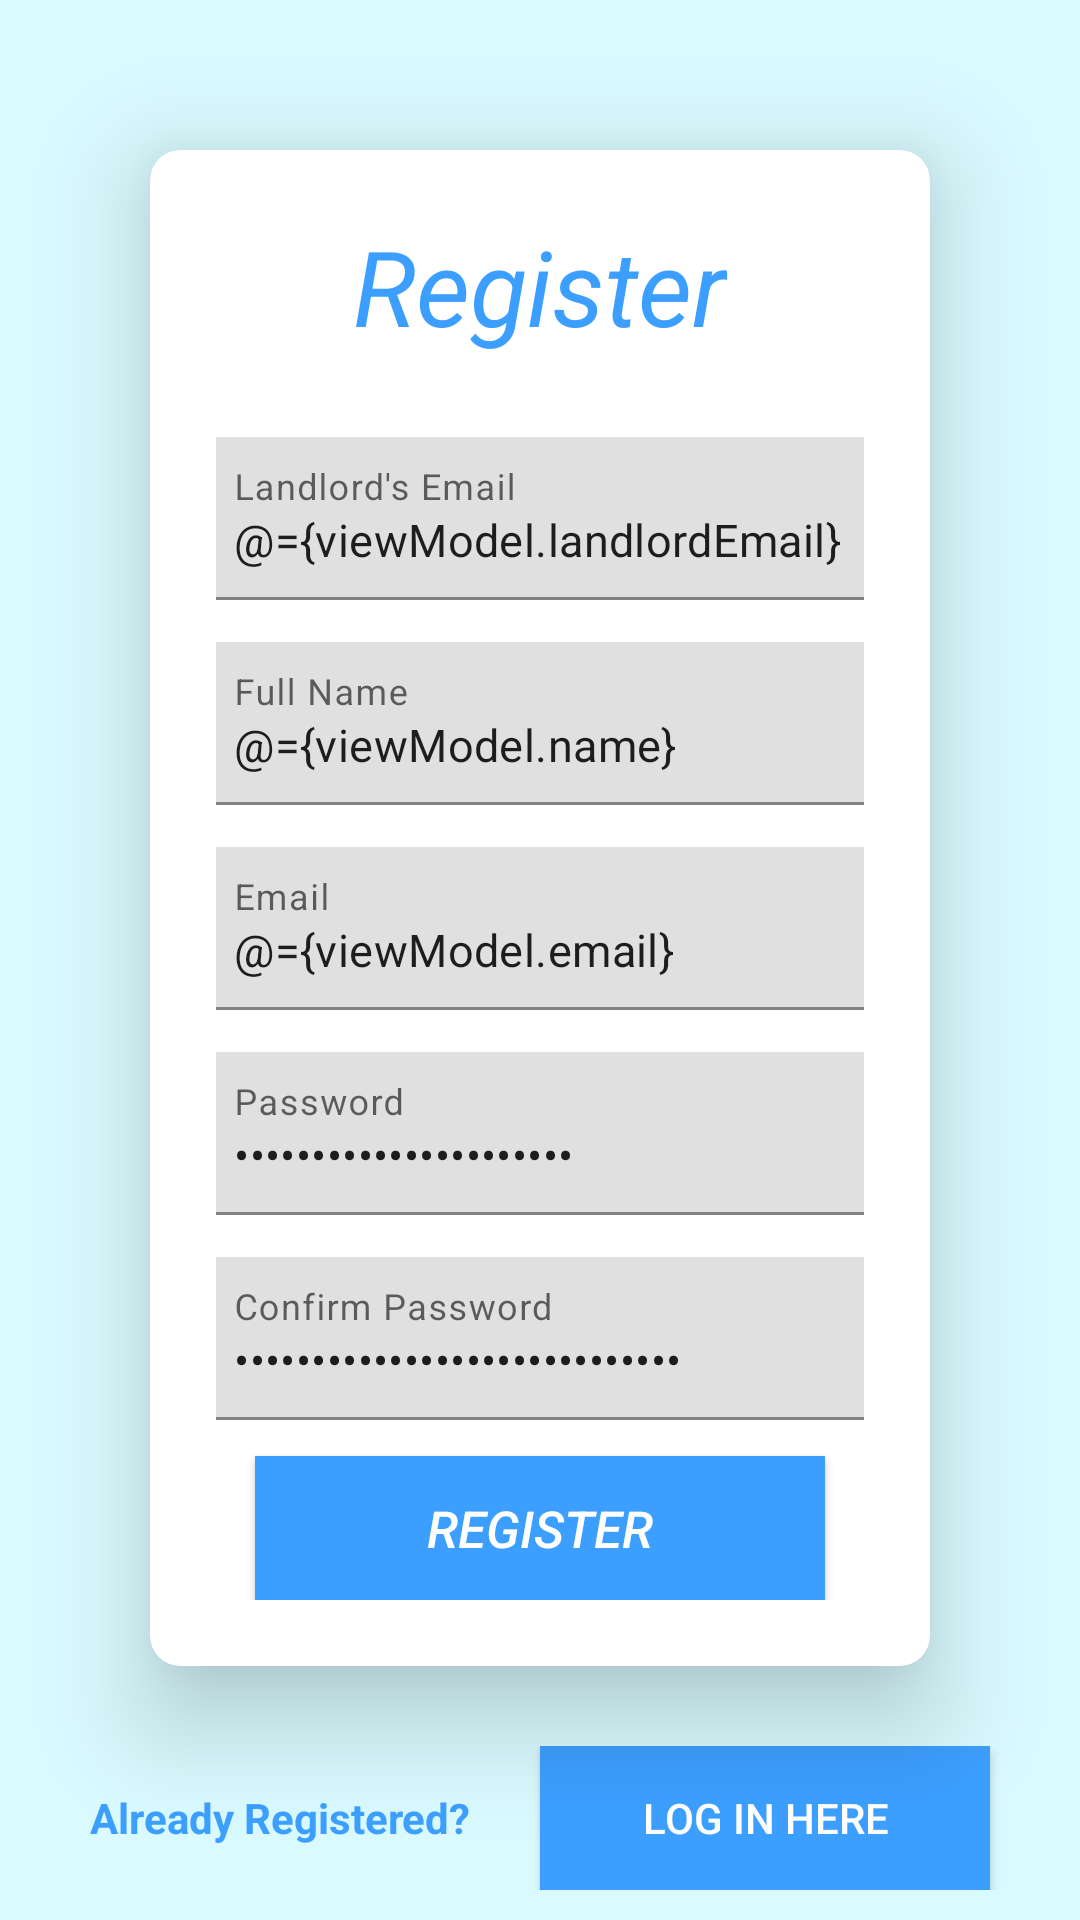

Reconstruct the res/layout file that produces this screen, plus the resources it refers to.
<!-- AndroidManifest.xml: application theme AppTheme -->
<!-- res/layout/fragment_register_tenant.xml -->
<layout xmlns:app="http://schemas.android.com/apk/res-auto">

    <data>

        <variable
            name="viewModel"
            type="com.example.mockpropertymanagmentapp.data.viewmodels.AuthViewModel" />

    </data>

    <RelativeLayout xmlns:android="http://schemas.android.com/apk/res/android"
        android:layout_width="match_parent"
        android:layout_height="match_parent"
        android:background="@color/colorPrimary">

        <androidx.cardview.widget.CardView
            android:layout_width="match_parent"
            android:layout_height="wrap_content"
            android:layout_margin="50dp"
            app:cardCornerRadius="10dp"
            app:cardElevation="20dp">

            <LinearLayout
                android:layout_width="match_parent"
                android:layout_height="wrap_content"
                android:layout_margin="2dp"
                android:padding="20dp"
                android:orientation="vertical">
                <TextView
                    android:layout_width="wrap_content"
                    android:layout_height="wrap_content"
                    android:layout_gravity="center_horizontal"
                    android:layout_marginBottom="20dp"
                    android:text="Register"
                    android:textColor="@color/colorPrimaryDark"
                    android:textSize="35sp"
                    android:textStyle="italic" />

            <com.google.android.material.textfield.TextInputLayout
                android:layout_width="250dp"
                android:layout_height="wrap_content"
                android:layout_gravity="center_horizontal"
                android:background="@color/colorTextWhite"
                android:hint="@string/landlord_s_email"
                android:padding="2dp">

                <EditText
                    android:text="@={viewModel.landlordEmail}"
                    android:id="@+id/edit_text_register_tenant_landlord_email"
                    android:layout_width="match_parent"
                    android:layout_margin="5dp"
                    android:layout_height="match_parent"
                    android:textSize="15sp" />

            </com.google.android.material.textfield.TextInputLayout>

            <com.google.android.material.textfield.TextInputLayout
                android:layout_width="250dp"
                android:layout_height="wrap_content"
                android:layout_gravity="center_horizontal"
                android:background="@color/colorTextWhite"
                android:hint="@string/full_name1"
                android:padding="2dp">

                <EditText
                    android:text="@={viewModel.name}"
                    android:id="@+id/edit_text_register_tenant_name"
                    android:layout_width="match_parent"
                    android:layout_margin="5dp"
                    android:layout_height="match_parent"
                    android:textSize="15sp" />

            </com.google.android.material.textfield.TextInputLayout>

            <com.google.android.material.textfield.TextInputLayout
                android:layout_width="250dp"
                android:layout_height="wrap_content"
                android:layout_gravity="center_horizontal"
                android:background="@color/colorTextWhite"
                android:hint="@string/email"
                android:padding="2dp">

                <EditText
                    android:text="@={viewModel.email}"
                    android:id="@+id/edit_text_register_tenant_email"
                    android:layout_width="match_parent"
                    android:layout_margin="5dp"
                    android:layout_height="match_parent"
                    android:textSize="15sp" />

            </com.google.android.material.textfield.TextInputLayout>

            <com.google.android.material.textfield.TextInputLayout
                android:layout_width="250dp"
                android:layout_height="wrap_content"
                android:layout_gravity="center_horizontal"
                android:background="@color/colorTextWhite"
                android:hint="@string/password"
                android:padding="2dp">

                <EditText
                    android:text="@={viewModel.password}"
                    android:id="@+id/edit_text_register_tenant_password"
                    android:layout_width="match_parent"
                    android:layout_height="match_parent"
                    android:layout_margin="5dp"
                    android:inputType="textPassword"
                    android:textSize="15sp" />

            </com.google.android.material.textfield.TextInputLayout>

            <com.google.android.material.textfield.TextInputLayout
                android:layout_width="250dp"
                android:layout_height="wrap_content"
                android:layout_gravity="center_horizontal"
                android:background="@color/colorTextWhite"
                android:hint="@string/confirm_password"
                android:padding="2dp">

                <EditText
                    android:text="@={viewModel.confirmPassword}"
                    android:id="@+id/edit_text_register_tenant_confirm_password"
                    android:layout_width="match_parent"
                    android:layout_height="match_parent"
                    android:layout_margin="5dp"
                    android:inputType="textPassword"
                    android:textSize="15sp" />

            </com.google.android.material.textfield.TextInputLayout>

            <Button
                android:onClick="@{viewModel::onRegisterTenantClicked}"
                android:id="@+id/button_register_tenant_submit"
                android:layout_width="190dp"
                android:layout_height="wrap_content"
                android:layout_gravity="center_horizontal"
                android:layout_marginTop="5dp"
                android:background="@color/colorPrimaryDark"
                android:text="@string/register"
                android:textColor="@color/colorTextWhite"
                android:textSize="17sp"
                android:textStyle="italic" />

            </LinearLayout></androidx.cardview.widget.CardView>

        <RelativeLayout
            android:layout_width="match_parent"
            android:layout_height="wrap_content"
            android:layout_alignParentBottom="true"
            android:layout_marginBottom="10dp">

            <TextView
                android:layout_width="wrap_content"
                android:layout_height="wrap_content"
                android:layout_centerVertical="true"
                android:layout_marginStart="30dp"
                android:layout_marginLeft="30dp"
                android:text="@string/already_registered"
                android:textColor="@color/colorPrimaryDark"
                android:textStyle="bold" />

            <Button
                android:id="@+id/button_register_tenant_to_login"
                android:layout_width="150dp"
                android:layout_height="wrap_content"
                android:layout_alignParentEnd="true"
                android:layout_alignParentRight="true"
                android:layout_marginEnd="30dp"
                android:layout_marginRight="30dp"
                android:background="@color/colorPrimaryDark"
                android:text="@string/log_in_here"
                android:textColor="@color/colorTextWhite" />

        </RelativeLayout>

    </RelativeLayout>

</layout>
<!-- resources referenced by this layout -->
<resources>
  <color name="colorPrimary">#D9FAFF</color>
  <color name="colorPrimaryDark">#3C9FFF</color>
  <color name="colorTextWhite">#fff</color>
  <string name="already_registered">Already Registered?</string>
  <string name="confirm_password">Confirm Password</string>
  <string name="email">Email</string>
  <string name="full_name1">Full Name</string>
  <string name="landlord_s_email">Landlord\'s Email</string>
  <string name="log_in_here">Log in Here</string>
  <string name="password">Password</string>
  <string name="register">Register</string>
</resources>
